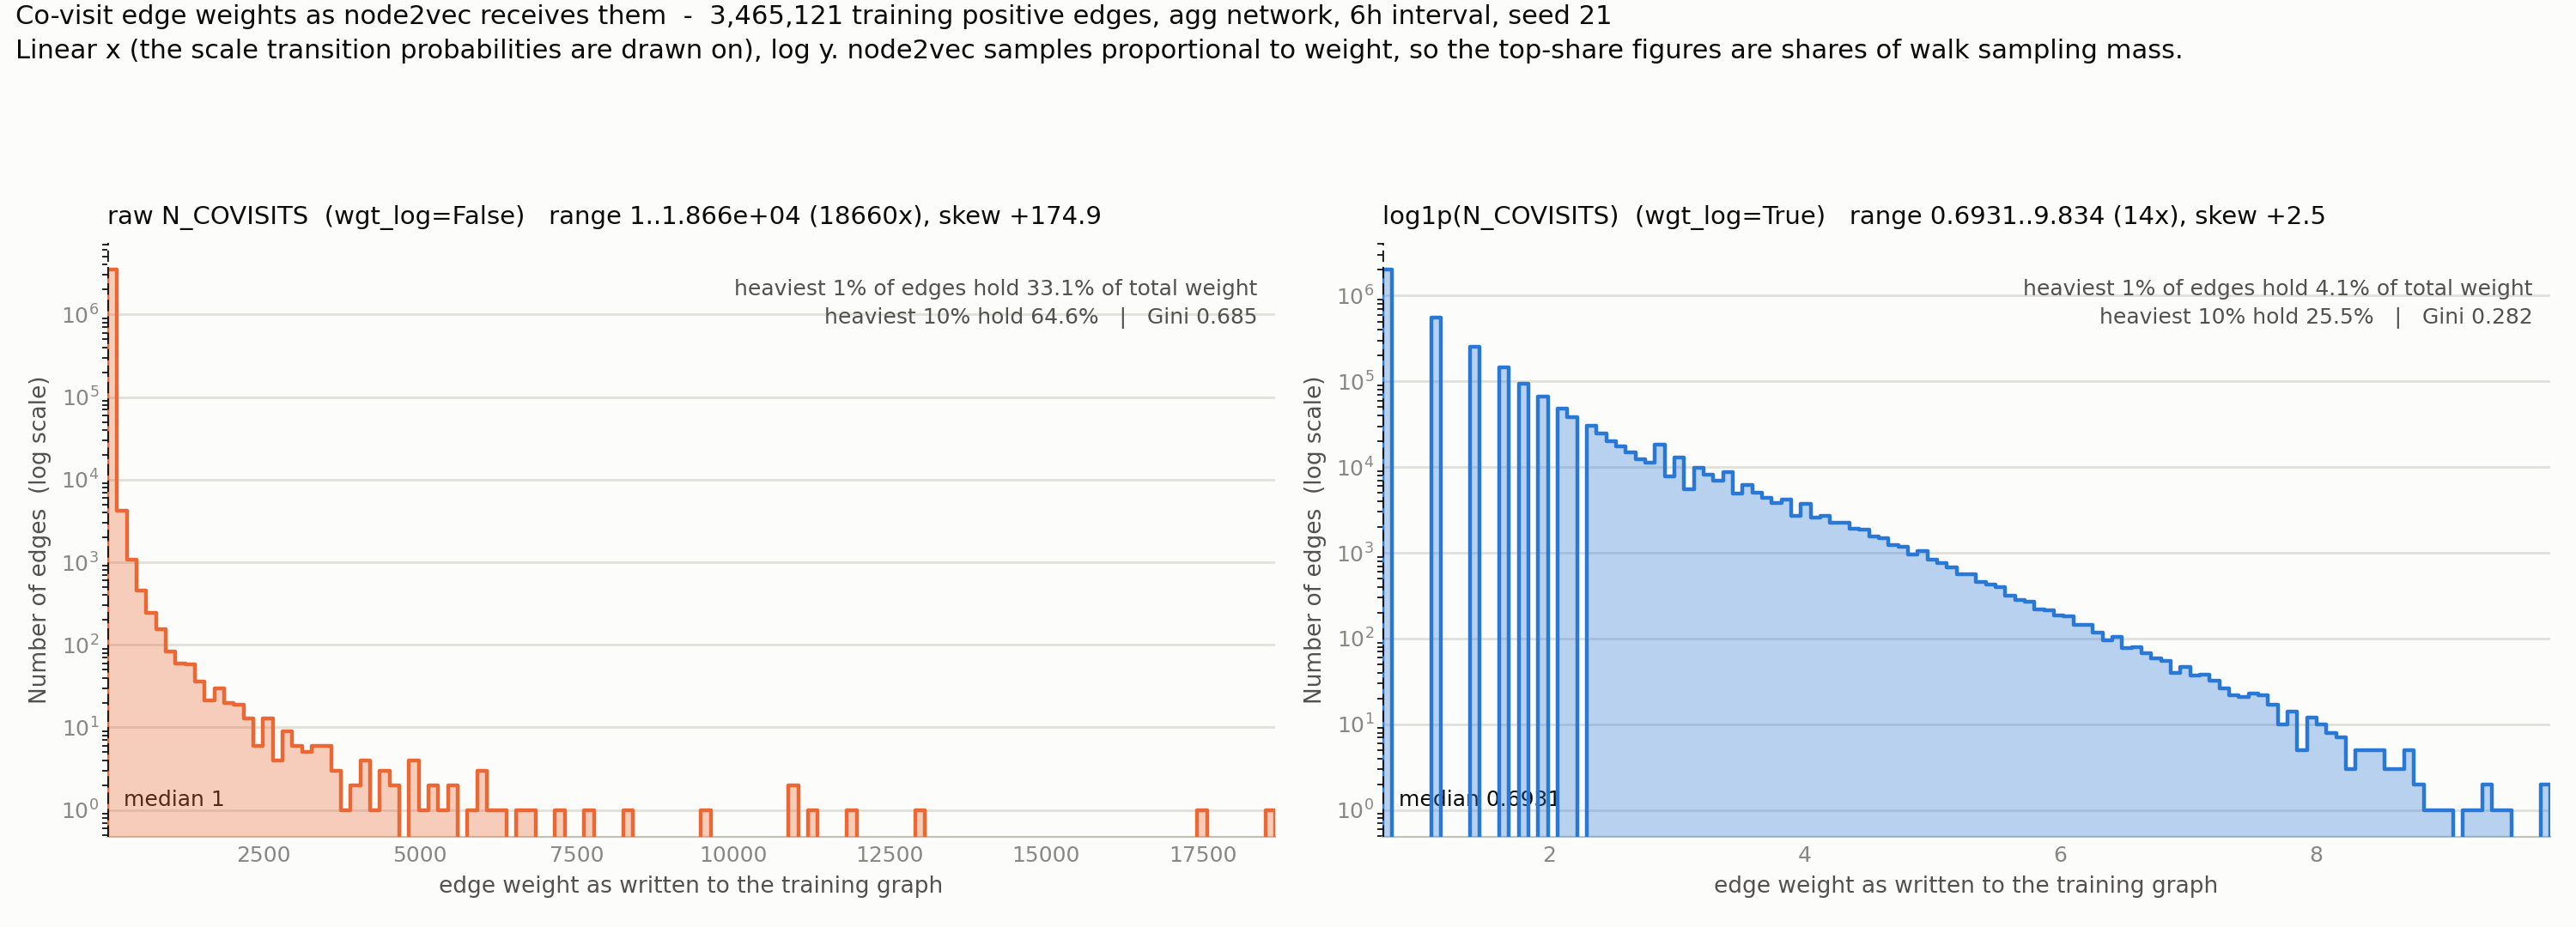

Source data for this figure (header and first rows):
# co-visit edge weights over the TRAININ…
# top*_share = share of total edge weigh…, i.e. of walk sampling mass, held by the heaviest slice
weight, n_edges, min, median, mean, max, std, skew, max_over_min, top01pct_share, top1pct_share, top5pct_share, top10pct_share, gini
N_COVISITS (raw, wgt_log=False), 3465121, 1.0, 1.0, 4.395, 18660, 36.47, 174.9, 18660, 0.143, 0.3305, 0.5416, 0.6461, 0.6847
log1p(N_COVISITS) (wgt_log=True), 3465121, 0.6931, 0.6931, 1.122, 9.834, 0.7156, 2.45, 14.19, 0.005476, 0.04108, 0.1524, 0.2552, 0.2818
